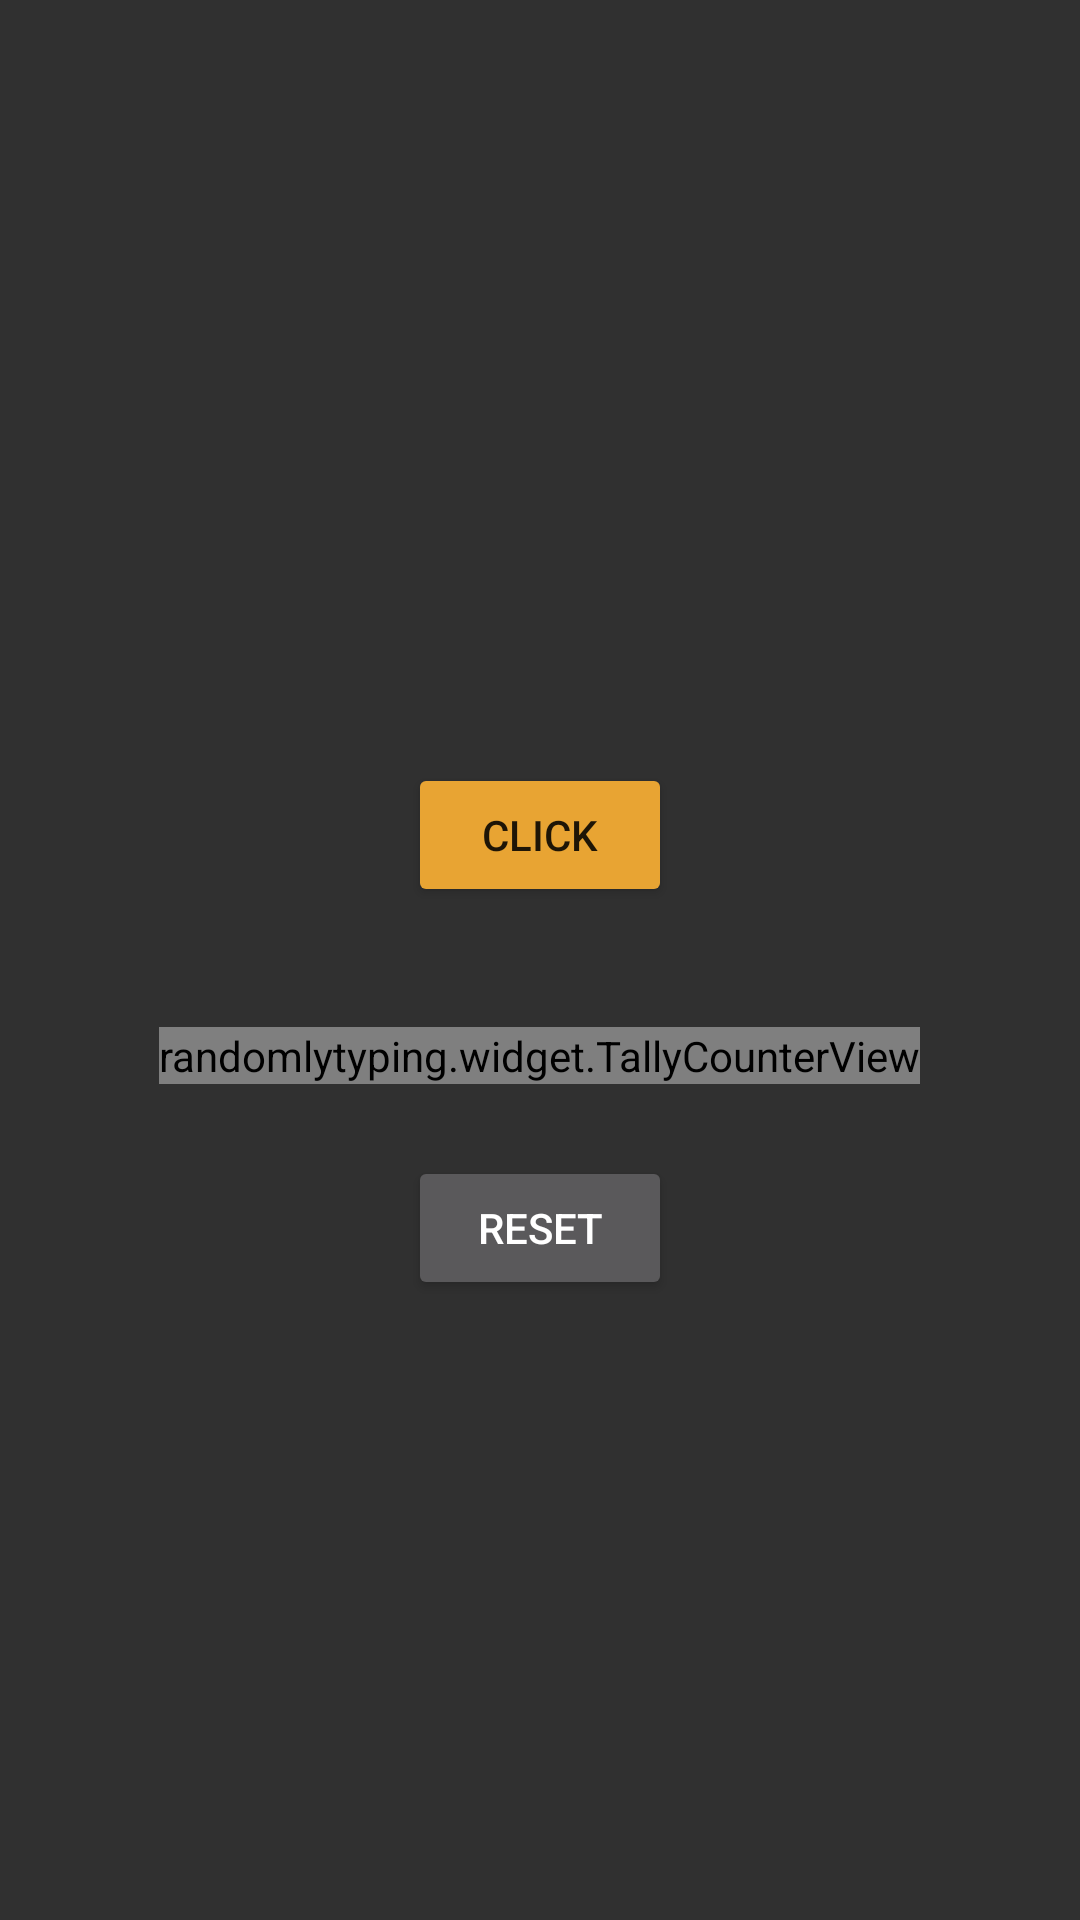

The Android layout XML behind this screen, and the referenced resources:
<!-- AndroidManifest.xml: application theme AppTheme -->
<!-- res/layout/activity_drawn.xml -->
<?xml version="1.0" encoding="utf-8"?>
<LinearLayout android:id="@+id/activity_main"
    xmlns:android="http://schemas.android.com/apk/res/android"
    xmlns:tools="http://schemas.android.com/tools"
    android:layout_width="match_parent"
    android:layout_height="match_parent"
    android:gravity="center"
    android:orientation="vertical"
    tools:context="randomlytyping.mldr.ui.TallyCounterActivity">

    <Button
        android:id="@+id/increment"
        android:layout_width="wrap_content"
        android:layout_height="wrap_content"
        android:layout_marginEnd="@dimen/activity_horizontal_margin"
        android:layout_marginStart="@dimen/activity_horizontal_margin"
        android:layout_marginTop="@dimen/click_button_margin_top"
        style="@style/Widget.AppCompat.Button.Colored"
        android:text="@string/click" />

    <randomlytyping.widget.TallyCounterView
        android:id="@+id/tally_counter"
        android:layout_width="wrap_content"
        android:layout_height="wrap_content"
        android:layout_marginEnd="@dimen/activity_horizontal_margin"
        android:layout_marginStart="@dimen/activity_horizontal_margin"
        android:layout_marginTop="@dimen/tally_counter_margin_top" />

    <Button
        android:id="@+id/reset"
        android:layout_width="wrap_content"
        android:layout_height="wrap_content"
        android:layout_marginEnd="@dimen/activity_horizontal_margin"
        android:layout_marginStart="@dimen/activity_horizontal_margin"
        android:layout_marginTop="@dimen/clear_button_margin_top"
        android:text="@string/reset" />

</LinearLayout>
<!-- resources referenced by this layout -->
<resources>
  <dimen name="activity_horizontal_margin">16dp</dimen>
  <dimen name="clear_button_margin_top">24dp</dimen>
  <dimen name="click_button_margin_top">48dp</dimen>
  <dimen name="tally_counter_margin_top">40dp</dimen>
  <string name="click">Click</string>
  <string name="reset">Reset</string>
  <style name="AppTheme" parent="Theme.AppCompat.NoActionBar">
          
          <item name="colorPrimary">@color/colorPrimary</item>
          <item name="colorPrimaryDark">@color/colorPrimaryDark</item>
          <item name="colorAccent">@color/colorAccent</item>
      </style>
  <color name="colorPrimary">#AD1457</color>
  <color name="colorPrimaryDark">#880E4F</color>
  <color name="colorAccent">#E8A433</color>
</resources>
